Run: headless pygame with SDL's dummy video driver; simulated clock (each Clock.tick advances the game by its frame time, no real sleeping); random seed 0; keys injected as events and as key.get_pressed() state; no mouse input; restart key C tapped at the start of phases 3 and 4.
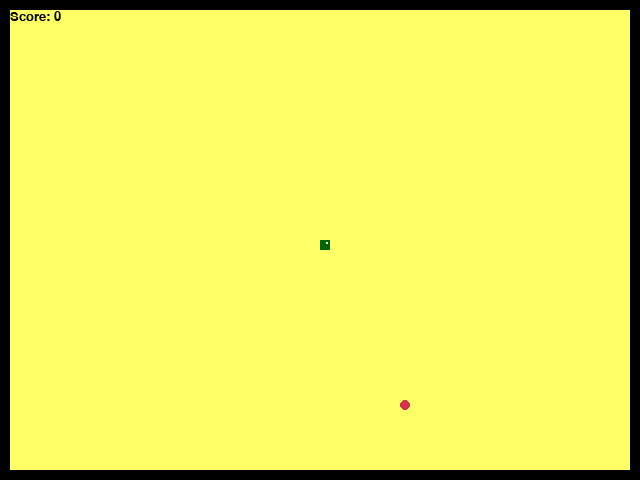
Frame 1 of 4 · flips 1–60 · no input
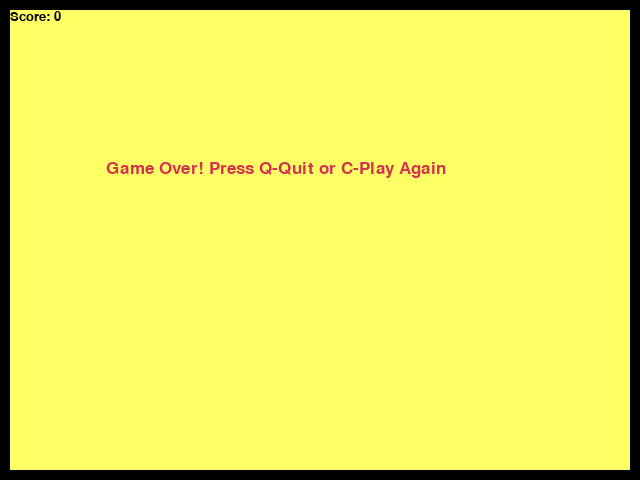
Frame 2 of 4 · flips 61–180 · tapped SPACE, RETURN · held RIGHT (→), D
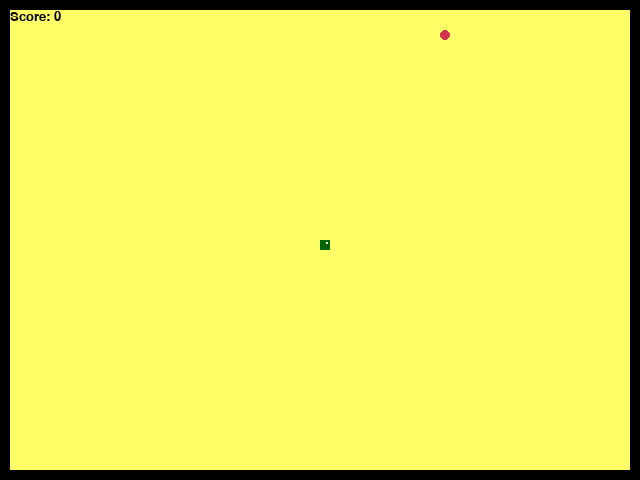
Frame 3 of 4 · flips 181–300 · tapped C · held DOWN (↓), S
Frame 4 of 4 · flips 301–420 · tapped C · held LEFT (←), A, UP (↑), W · screen same as frame 2, image omitted

The pygame program that drew these frames:

import pygame
import random

pygame.init()
width, height = 640, 480
border_thickness = 10 
win = pygame.display.set_mode((width, height))
pygame.display.set_caption('Snake Eating Apple Game')

white = (255, 255, 255)
black = (0, 0, 0)
red = (213, 50, 80)
yellow = (255, 255, 102)
dark_green = (0, 100, 0)

clock = pygame.time.Clock()
snake_block = 10
snake_speed = 12

font_style = pygame.font.SysFont("bahnschrift", 25)
score_font = pygame.font.SysFont("comicsansms", 20)

def score_display(score):
    value = score_font.render("Score: " + str(score), True, black)
    win.blit(value, [border_thickness, border_thickness])

def draw_snake(snake_block, snake_list, x_change, y_change):
    for i, x in enumerate(snake_list):
        pygame.draw.rect(win, dark_green, [x[0], x[1], snake_block, snake_block])
        if i == len(snake_list) - 1:
            draw_snake_eye(x[0], x[1], snake_block, x_change, y_change)

def draw_snake_eye(x, y, block_size, x_change, y_change):
    eye_radius = block_size // 6
    pupil_radius = eye_radius // 2

    if x_change > 0:  # Moving right
        eye_center = (x + block_size * 3 // 4, y + block_size // 3)
    elif x_change < 0:  # Moving left
        eye_center = (x + block_size // 4, y + block_size // 3)
    elif y_change > 0:  # Moving down
        eye_center = (x + block_size // 3, y + block_size * 3 // 4)
    elif y_change < 0:  # Moving up
        eye_center = (x + block_size // 3, y + block_size // 4)
    else:
        eye_center = (x + block_size * 3 // 4, y + block_size // 3)

    pygame.draw.circle(win, white, eye_center, eye_radius)
    pygame.draw.circle(win, black, eye_center, pupil_radius)

def message(msg, color):
    mesg = font_style.render(msg, True, color)
    win.blit(mesg, [width / 6, height / 3])

def gameLoop():
    game_over = False
    game_close = False

    x = width // 2
    y = height // 2

    x_change = 0
    y_change = 0

    snake_list = []
    length_of_snake = 1

    def get_random_apple_pos():
        return (
            round(random.randrange(border_thickness, width - border_thickness - snake_block) / snake_block) * snake_block,
            round(random.randrange(border_thickness, height - border_thickness - snake_block) / snake_block) * snake_block
        )

    apple_x, apple_y = get_random_apple_pos()

    while not game_over:

        while game_close:
            win.fill(yellow)
            pygame.draw.rect(win, black, pygame.Rect(0, 0, width, height), border_thickness)
            message("Game Over! Press Q-Quit or C-Play Again", red)
            score_display(length_of_snake - 1)
            pygame.display.update()

            for event in pygame.event.get():
                if event.type == pygame.KEYDOWN:
                    if event.key == pygame.K_q:
                        game_over = True
                        game_close = False
                    if event.key == pygame.K_c:
                        gameLoop()

        for event in pygame.event.get():
            if event.type == pygame.QUIT:
                game_over = True
            elif event.type == pygame.KEYDOWN:
                if event.key == pygame.K_LEFT and x_change == 0:
                    x_change = -snake_block
                    y_change = 0
                elif event.key == pygame.K_RIGHT and x_change == 0:
                    x_change = snake_block
                    y_change = 0
                elif event.key == pygame.K_UP and y_change == 0:
                    y_change = -snake_block
                    x_change = 0
                elif event.key == pygame.K_DOWN and y_change == 0:
                    y_change = snake_block
                    x_change = 0

        if (x >= width - border_thickness or x < border_thickness or
            y >= height - border_thickness or y < border_thickness):
            game_close = True

        x += x_change
        y += y_change

        win.fill(yellow)
        pygame.draw.rect(win, black, pygame.Rect(0, 0, width, height), border_thickness)

        pygame.draw.circle(win, red, (apple_x + snake_block // 2, apple_y + snake_block // 2), snake_block // 2)

        snake_head = [x, y]
        snake_list.append(snake_head)

        if len(snake_list) > length_of_snake:
            del snake_list[0]

        for block in snake_list[:-1]:
            if block == snake_head:
                game_close = True

        draw_snake(snake_block, snake_list, x_change, y_change)
        score_display(length_of_snake - 1)

        pygame.display.update()

        if x == apple_x and y == apple_y:
            apple_x, apple_y = get_random_apple_pos()
            length_of_snake += 1

        clock.tick(snake_speed)

    pygame.quit()
    quit()

gameLoop()
